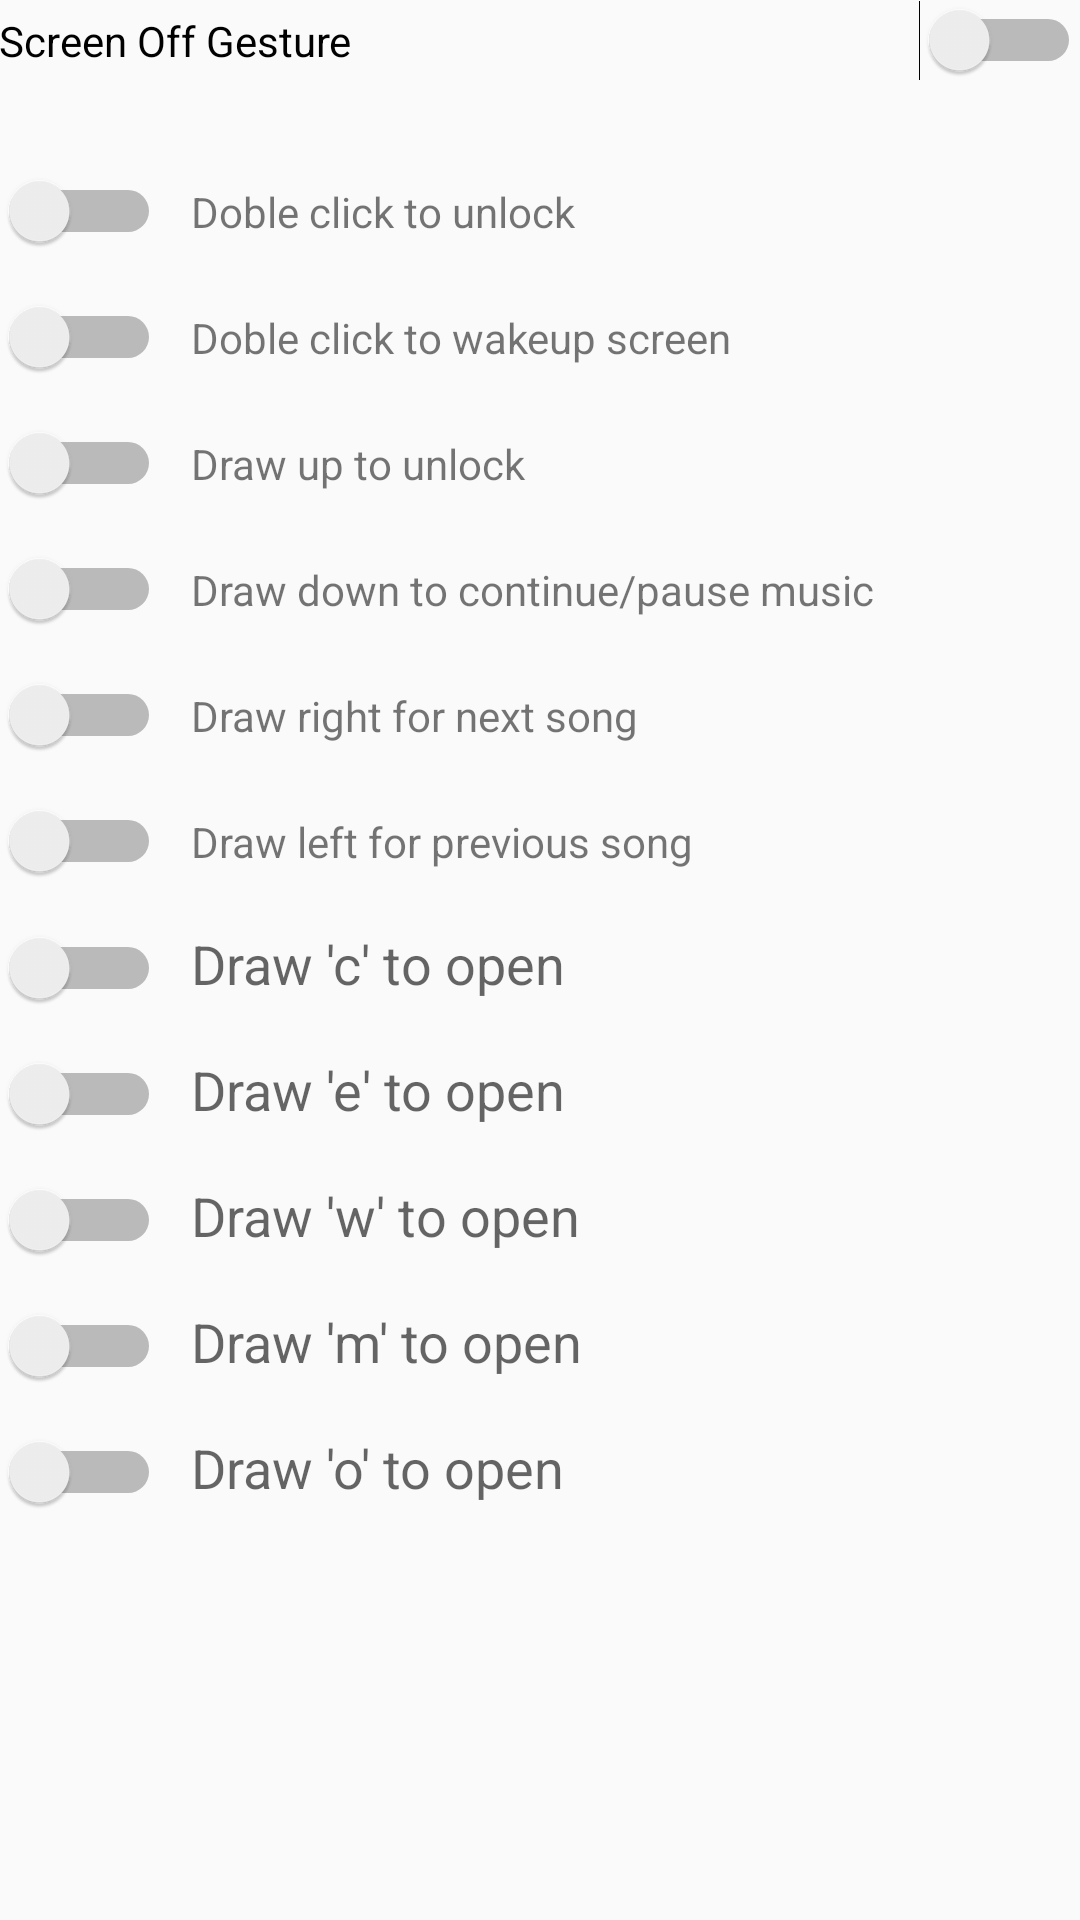

Here is an Android app screen rendered from its layout file. Give the layout XML and the strings, colors and styles it references.
<!-- AndroidManifest.xml: application theme AppThemeWhite -->
<!-- res/layout/activity_screen_off.xml -->
<ScrollView
    android:layout_width="fill_parent"
    android:layout_height="fill_parent"
    xmlns:android="http://schemas.android.com/apk/res/android"
    xmlns:tools="http://schemas.android.com/tools">
<LinearLayout xmlns:android="http://schemas.android.com/apk/res/android"
    xmlns:tools="http://schemas.android.com/tools" android:layout_width="match_parent"
    android:layout_height="match_parent" android:paddingLeft="@dimen/activity_horizontal_margin"
    android:paddingRight="@dimen/activity_horizontal_margin"
    android:paddingTop="@dimen/activity_vertical_margin"
    android:paddingBottom="@dimen/activity_vertical_margin"
    android:orientation="vertical"
    tools:context="es.example.gesturecontrol.screenOffActivity">
    <Switch
        android:layout_width="fill_parent"
        android:layout_height="wrap_content"
        android:text="@string/masterScreenOff"
        android:id="@+id/masterGestureOff" />


    <Space
        android:layout_width="fill_parent"
        android:layout_height="30dp"/>
    <TableLayout
        android:layout_width="fill_parent"
        android:layout_height="match_parent"
        android:baselineAligned="false"
        android:shrinkColumns="1">
    <TableRow android:layout_width="wrap_content"
        android:layout_height="wrap_content"
        android:weightSum="2">
        <Switch
            android:layout_width="wrap_content"
            android:layout_height="wrap_content"
            android:id="@+id/drawDC"
            android:layout_marginBottom="15dp"/>
        <TextView
            android:text="@string/drawDC"
            android:id="@+id/drawDCT"
            android:layout_width="wrap_content"
            android:layout_height="wrap_content"
            android:paddingLeft="10dp"/>

    </TableRow>
        <TableRow android:layout_width="wrap_content"
            android:layout_height="wrap_content"
            android:weightSum="2">
            <Switch
                android:layout_width="wrap_content"
                android:layout_height="wrap_content"
                android:id="@+id/drawDCW"
                android:layout_marginBottom="15dp"/>
            <TextView
                android:text="@string/drawDCW"
                android:id="@+id/drawDCWT"
                android:layout_width="wrap_content"
                android:layout_height="wrap_content"
                android:paddingLeft="10dp"/>

        </TableRow>
        <TableRow android:layout_width="wrap_content"
            android:layout_height="wrap_content"
            android:weightSum="2">
            <Switch
                android:layout_width="wrap_content"
                android:layout_height="wrap_content"
                android:id="@+id/drawUpU"
                android:layout_marginBottom="15dp"/>
        <TextView
            android:layout_width="wrap_content"
            android:layout_height="wrap_content"
            android:text="@string/drawUpU"
            android:id="@+id/drawUpUT"
            android:paddingLeft="10dp"/>


    </TableRow>
        <TableRow android:layout_width="wrap_content"
            android:layout_height="wrap_content"
            android:weightSum="2">
            <Switch
                android:layout_width="wrap_content"
                android:layout_height="wrap_content"
                android:id="@+id/drawDownM"
                android:layout_marginBottom="15dp"/>
            <TextView
                android:layout_width="wrap_content"
                android:layout_height="wrap_content"
                android:text="@string/drawDownM"
                android:id="@+id/drawDownMT"
                android:paddingLeft="10dp"/>

        </TableRow>
        <TableRow android:layout_width="wrap_content"
            android:layout_height="wrap_content"
            android:weightSum="2">
            <Switch
                android:layout_width="wrap_content"
                android:layout_height="wrap_content"
                android:id="@+id/drawRightM"
                android:layout_marginBottom="15dp"/>
            <TextView
                android:layout_width="wrap_content"
                android:layout_height="wrap_content"
                android:text="@string/drawRightM"
                android:id="@+id/drawRightMT"
                android:paddingLeft="10dp"/>

        </TableRow>
        <TableRow android:layout_width="wrap_content"
            android:layout_height="wrap_content"
            android:weightSum="2">
            <Switch
                android:layout_width="wrap_content"
                android:layout_height="wrap_content"
                android:id="@+id/drawLeftM"
                android:layout_marginBottom="15dp"/>
            <TextView
                android:layout_width="wrap_content"
                android:layout_height="wrap_content"
                android:text="@string/drawLeftM"
                android:id="@+id/drawLeftMT"
                android:paddingLeft="10dp"/>

        </TableRow>
        <TableRow android:layout_width="wrap_content"
            android:layout_height="wrap_content"
            android:weightSum="2">
            <Switch
                android:layout_width="wrap_content"
                android:layout_height="wrap_content"
                android:id="@+id/drawC"
                android:layout_marginBottom="15dp"/>
    <TextView
        android:layout_width="wrap_content"
        android:layout_height="wrap_content"
        android:textAppearance="?android:attr/textAppearanceMedium"
        android:text="@string/drawC"
        android:id="@+id/drawCT"
        android:paddingLeft="10dp"/>

        </TableRow>
        <TableRow android:layout_width="wrap_content"
            android:layout_height="wrap_content"
            android:weightSum="2">

            <Switch
                android:layout_width="wrap_content"
                android:layout_height="wrap_content"
                android:id="@+id/drawE"
                android:layout_marginBottom="15dp"/>
        <TextView
            android:layout_width="wrap_content"
            android:layout_height="wrap_content"
            android:textAppearance="?android:attr/textAppearanceMedium"
            android:text="@string/drawE"
            android:id="@+id/drawET"
            android:paddingLeft="10dp"/>

        </TableRow>
        <TableRow android:layout_width="wrap_content"
            android:layout_height="wrap_content"
            android:weightSum="2">

            <Switch
                android:layout_width="wrap_content"
                android:layout_height="wrap_content"
                android:id="@+id/drawW"
                android:layout_marginBottom="15dp"/>
        <TextView
            android:layout_width="wrap_content"
            android:layout_height="wrap_content"
            android:textAppearance="?android:attr/textAppearanceMedium"
            android:text="@string/drawW"
            android:id="@+id/drawWT"
            android:paddingLeft="10dp"/>

        </TableRow>
        <TableRow android:layout_width="wrap_content"
            android:layout_height="wrap_content"
            android:weightSum="2">

            <Switch
                android:layout_width="wrap_content"
                android:layout_height="wrap_content"
                android:id="@+id/drawM"
                android:layout_marginBottom="15dp"/>
        <TextView
            android:layout_width="wrap_content"
            android:layout_height="wrap_content"
            android:textAppearance="?android:attr/textAppearanceMedium"
            android:text="@string/drawM"
            android:id="@+id/drawMT"
            android:paddingLeft="10dp"/>

        </TableRow>
        <TableRow android:layout_width="wrap_content"
            android:layout_height="wrap_content"
            android:weightSum="2">
            <Switch
                android:layout_width="wrap_content"
                android:layout_height="wrap_content"
                android:id="@+id/drawO"
                android:layout_marginBottom="15dp"/>

        <TextView
            android:layout_width="wrap_content"
            android:layout_height="wrap_content"
            android:textAppearance="?android:attr/textAppearanceMedium"
            android:text="@string/drawO"
            android:id="@+id/drawOT"
            android:paddingLeft="10dp"
            />

        </TableRow>
        
    </TableLayout>
</LinearLayout>
</ScrollView>
<!-- resources referenced by this layout -->
<resources>
  <string name="drawC">Draw \'c\' to open </string>
  <string name="drawDC">Doble click to unlock</string>
  <string name="drawDCW">Doble click to wakeup screen</string>
  <string name="drawDownM">Draw down to continue/pause music</string>
  <string name="drawE">Draw \'e\' to open </string>
  <string name="drawLeftBt">Slide from right to left (tactil buttons)</string>
  <string name="drawLeftM">Draw left for previous song</string>
  <string name="drawM">Draw \'m\' to open </string>
  <string name="drawO">Draw \'o\' to open </string>
  <string name="drawRightBt">Slide from left to right (tactil buttons)</string>
  <string name="drawRightM">Draw right for next song</string>
  <string name="drawUpU">Draw up to unlock</string>
  <string name="drawW">Draw \'w\' to open </string>
  <string name="masterScreenOff">Screen Off Gesture</string>
  <style name="AppThemeWhite" parent="Theme.AppCompat.Light.DarkActionBar">
          
      </style>
</resources>
